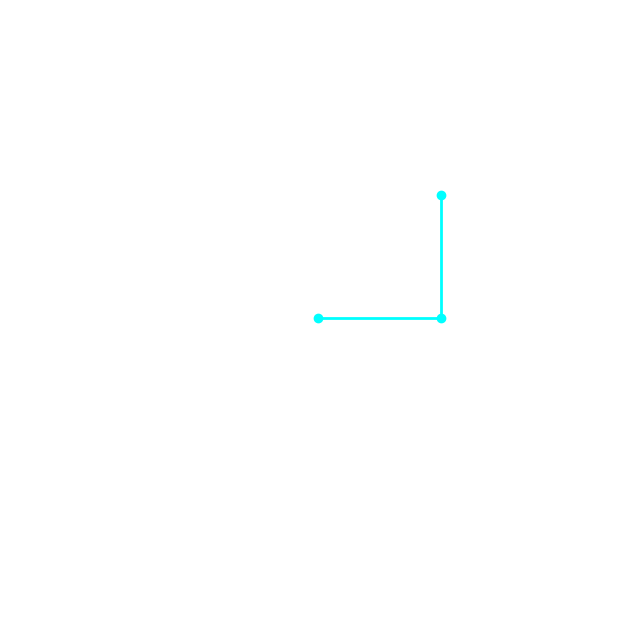

This figure's Python source:
import numpy as np
import matplotlib.pyplot as plt
from matplotlib.animation import FuncAnimation
from scipy.integrate import solve_ivp

# --- Simulation Constants ---
G = 9.81  # Acceleration due to gravity (m/s^2)
L1, L2 = 1.0, 1.0  # Length of pendulums (m)
M1, M2 = 1.0, 1.0  # Mass of pendulums (kg)
THETA1_0, THETA2_0 = np.pi / 2, np.pi  # Initial angles (rad)
W1_0, W2_0 = 0.0, 0.0  # Initial angular velocities (rad/s)

# --- Equations of Motion ---
def double_pendulum_deriv(t, y):
    theta1, w1, theta2, w2 = y
    c, s = np.cos(theta1 - theta2), np.sin(theta1 - theta2)

    theta1_dot = w1
    w1_dot = (M2*G*np.sin(theta2)*c - M2*s*(L1*w1**2*c + L2*w2**2) - (M1+M2)*G*np.sin(theta1)) / (L1 * (M1 + M2*s**2))
    theta2_dot = w2
    w2_dot = ((M1+M2)*(L1*w1**2*s - G*np.sin(theta2) + G*np.sin(theta1)*c) + M2*L2*w2**2*s*c) / (L2 * (M1 + M2*s**2))
    
    return theta1_dot, w1_dot, theta2_dot, w2_dot

# --- Solve the ODE ---
t_span = [0, 40]
dt = 0.025
t_eval = np.arange(t_span[0], t_span[1], dt)
y0 = [THETA1_0, W1_0, THETA2_0, W2_0]
sol = solve_ivp(double_pendulum_deriv, t_span, y0, t_eval=t_eval, dense_output=True)
theta1, theta2 = sol.y[0, :], sol.y[2, :]

# Convert to Cartesian coordinates
x1 = L1 * np.sin(theta1)
y1 = -L1 * np.cos(theta1)
x2 = x1 + L2 * np.sin(theta2)
y2 = y1 - L2 * np.cos(theta2)

# --- Plotting ---
fig, ax = plt.subplots(figsize=(8, 8))
ax.set_xlim(-L1-L2-0.5, L1+L2+0.5)
ax.set_ylim(-L1-L2-0.5, L1+L2+0.5)
ax.set_aspect('equal')
ax.axis('off')

line, = ax.plot([], [], 'o-', lw=2, color='cyan')
trace, = ax.plot([], [], '-', lw=0.5, color='red', alpha=0.7)

# --- Animation ---
def animate(i):
    line.set_data([0, x1[i], x2[i]], [0, y1[i], y2[i]])
    trace.set_data(x2[:i], y2[:i])
    return line, trace

ani = FuncAnimation(fig, animate, frames=len(t_eval), interval=dt*1000, blit=True)
plt.show()
